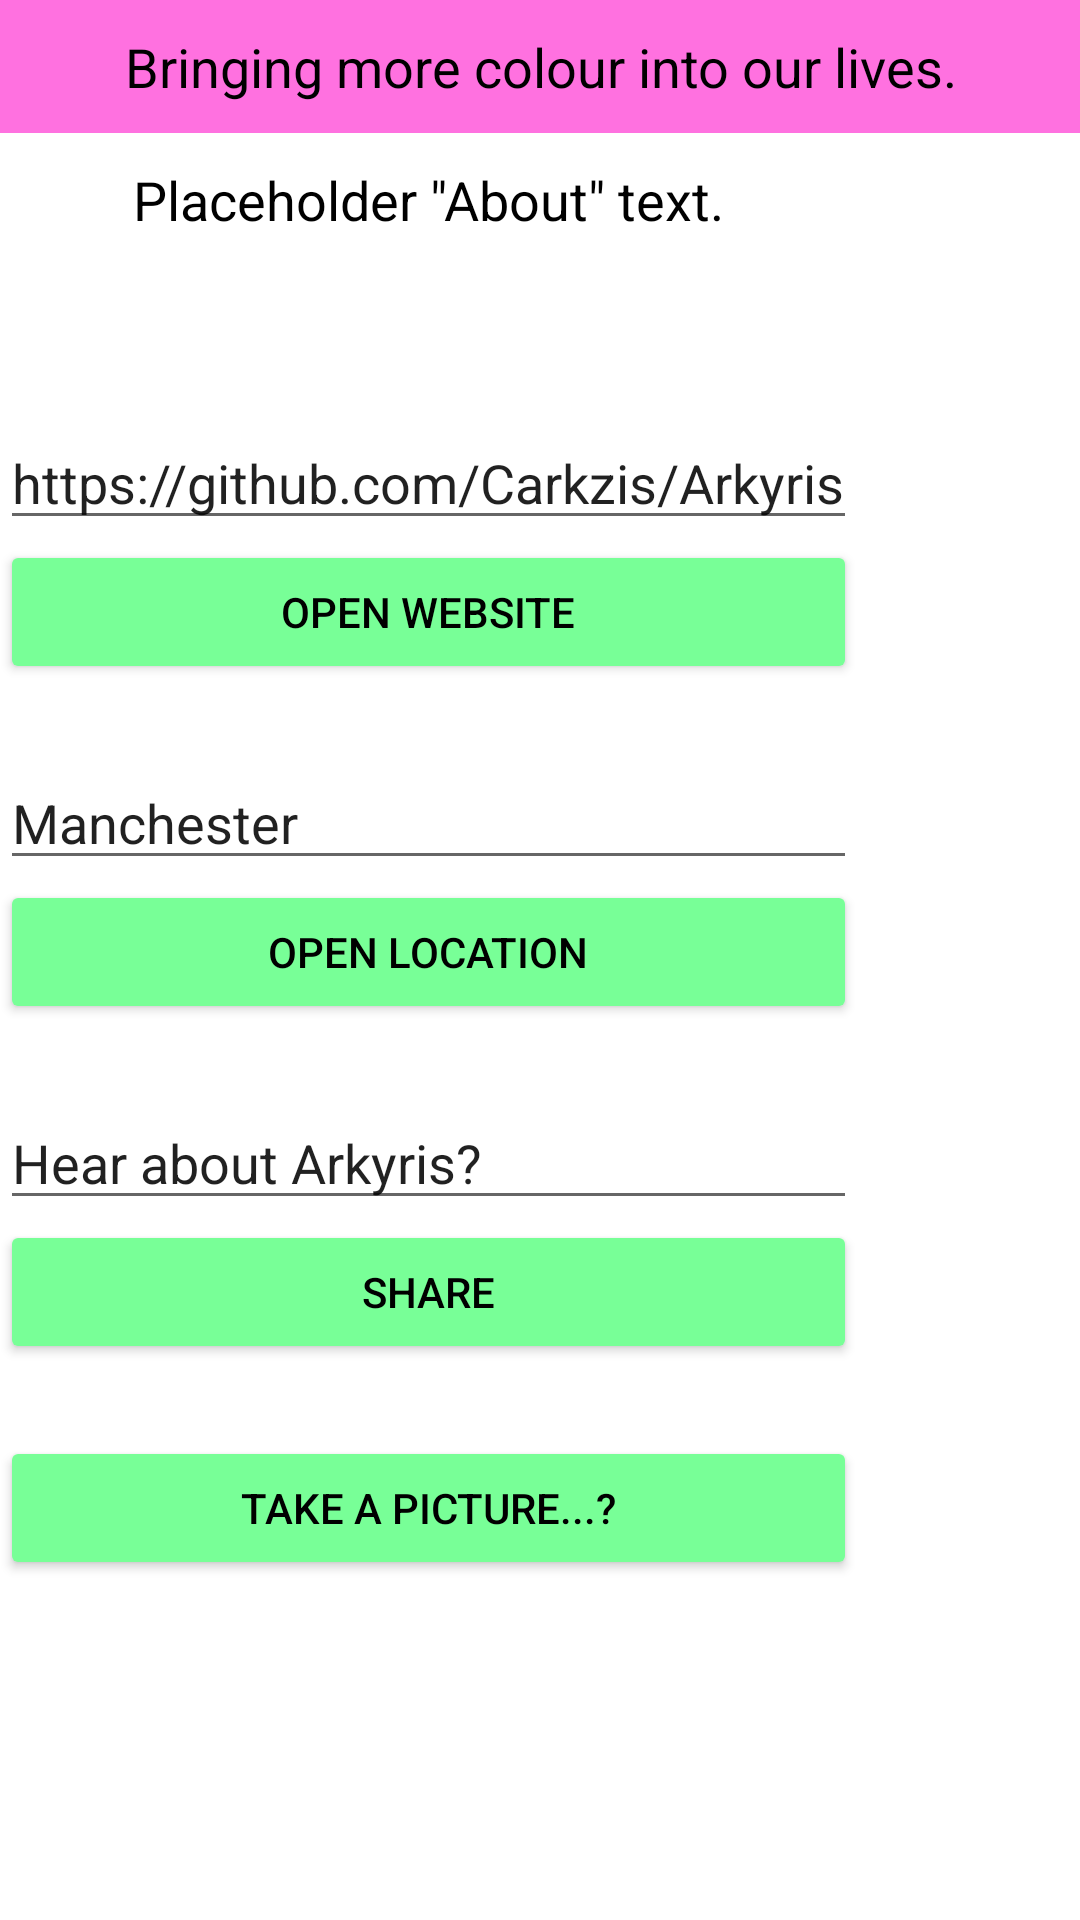

Here is an Android app screen rendered from its layout file. Give the layout XML and the strings, colors and styles it references.
<!-- AndroidManifest.xml: activity theme Theme.Arkyris -->
<!-- res/layout/activity_about.xml -->
<?xml version="1.0" encoding="utf-8"?>
<RelativeLayout xmlns:android="http://schemas.android.com/apk/res/android"
    xmlns:tools="http://schema.android.com/tools"
    android:layout_width="match_parent"
    android:layout_height="match_parent"
    tools:context="com.android.android.scrollingtext.MainActivity">

    <TextView
        android:id="@+id/article_subheading"
        android:layout_width="match_parent"
        android:layout_height="wrap_content"
        android:layout_gravity="center_horizontal"
        android:background="?colorPrimaryVariant"
        android:padding="@dimen/padding_regular"
        android:text="@string/about_subtitle"
        android:textAlignment="center"
        android:textAppearance="@android:style/TextAppearance.DeviceDefault"
        android:textColor="?colorOnPrimary"
        android:textSize="18sp" />

    <ScrollView
        android:layout_width="wrap_content"
        android:layout_height="wrap_content"
        android:layout_below="@id/article_subheading">

        <LinearLayout
            android:layout_width="match_parent"
            android:layout_height="wrap_content"
            android:orientation="vertical">

            <TextView
                android:id="@+id/article"
                android:layout_width="match_parent"
                android:layout_height="wrap_content"
                android:layout_gravity="center_horizontal"
                android:autoLink="web"
                android:lineSpacingExtra="@dimen/line_spacing"
                android:padding="@dimen/padding_regular"
                android:text="@string/about_text"
                android:textAlignment="center"
                android:textColor="?colorOnPrimary"
                android:textColorLink="@color/white"
                android:textSize="18sp" />

            <EditText
                android:id="@+id/website_edittext"
                android:layout_width="match_parent"
                android:layout_height="wrap_content"
                android:layout_marginTop="24dp"
                android:hint="@string/edittext_hint_uri"
                android:text="@string/edittext_uri"/>

            <Button
                android:id="@+id/open_website_button"
                android:layout_width="match_parent"
                android:layout_height="wrap_content"
                android:layout_marginBottom="24dp"
                android:text="@string/open_website"
                android:onClick="openWebsite"
                android:backgroundTint="?colorSecondary"
                android:textColor="@color/black"/>

            <EditText
                android:id="@+id/location_edittext"
                android:layout_width="match_parent"
                android:layout_height="wrap_content"
                android:hint="@string/edittext_hint_loc"
                android:text="@string/edittext_loc"/>

            <Button
                android:id="@+id/open_location_button"
                android:layout_width="match_parent"
                android:layout_height="wrap_content"
                android:layout_marginBottom="24dp"
                android:text="@string/open_location"
                android:onClick="openLocation"
                android:backgroundTint="?colorSecondary"
                android:textColor="@color/black"/>

            <EditText
                android:id="@+id/share_edittext"
                android:layout_width="match_parent"
                android:layout_height="wrap_content"
                android:hint="@string/edittext_hint_share"
                android:text="@string/edittext_share"/>

            <Button
                android:id="@+id/share_text_button"
                android:layout_width="match_parent"
                android:layout_height="wrap_content"
                android:layout_marginBottom="24dp"
                android:text="@string/button_share"
                android:onClick="shareText"
                android:backgroundTint="?colorSecondary"
                android:textColor="@color/black"/>

            <Button
                android:id="@+id/camera_button"
                android:layout_width="match_parent"
                android:layout_height="wrap_content"
                android:layout_marginBottom="24dp"
                android:text="@string/button_camera"
                android:onClick="takePicture"
                android:backgroundTint="?colorSecondary"
                android:textColor="@color/black"/>

        </LinearLayout>

    </ScrollView>

</RelativeLayout>
<!-- resources referenced by this layout -->
<resources>
  <color name="black">#FF000000</color>
  <color name="white">#FFFFFFFF</color>
  <dimen name="line_spacing">5sp</dimen>
  <dimen name="padding_regular">10dp</dimen>
  <string name="about_subtitle">Bringing more colour into our lives.</string>
  <string name="about_text">Placeholder \"About\" text.\nhttps://github.com/Carkzis</string>
  <string name="button_camera">Take a picture...?</string>
  <string name="button_share">Share</string>
  <string name="edittext_hint_loc">Choose a location</string>
  <string name="edittext_hint_share">Tell someone about us!</string>
  <string name="edittext_hint_uri">Open a website!</string>
  <string name="edittext_loc">Manchester</string>
  <string name="edittext_share">Hear about Arkyris?</string>
  <string name="edittext_uri">https://github.com/Carkzis/Arkyris</string>
  <string name="open_location">Open Location</string>
  <string name="open_website">Open Website</string>
  <style name="Theme.Arkyris" parent="Theme.MaterialComponents.DayNight.DarkActionBar">
          
          <item name="colorPrimary">@color/pink</item>
          <item name="colorSurface">@color/pink</item>
          <item name="colorPrimaryVariant">@color/pink_light</item>
          <item name="colorOnPrimary">@color/black</item>
          
          <item name="colorSecondary">@color/green_light</item>
          <item name="colorSecondaryVariant">@color/green</item>
          <item name="colorOnSecondary">@color/black</item>
          
          <item name="android:statusBarColor" tools:targetApi="l">?attr/colorPrimaryVariant</item>
          <item name="android:actionMenuTextColor">?attr/colorOnPrimary</item>
          
          <item name="windowActionBar">false</item>
          <item name="windowNoTitle">true</item>
          <item name="backgroundColor">@color/white</item>
          <item name="tabTextColor">?attr/colorPrimary</item>
          <item name="tabSelectedTextColor">@color/white</item>
      </style>
  <color name="pink">#dc39ae</color>
  <color name="pink_light">#ff71e0</color>
  <color name="green_light">#78ff97</color>
  <color name="green">#39dc67</color>
</resources>
